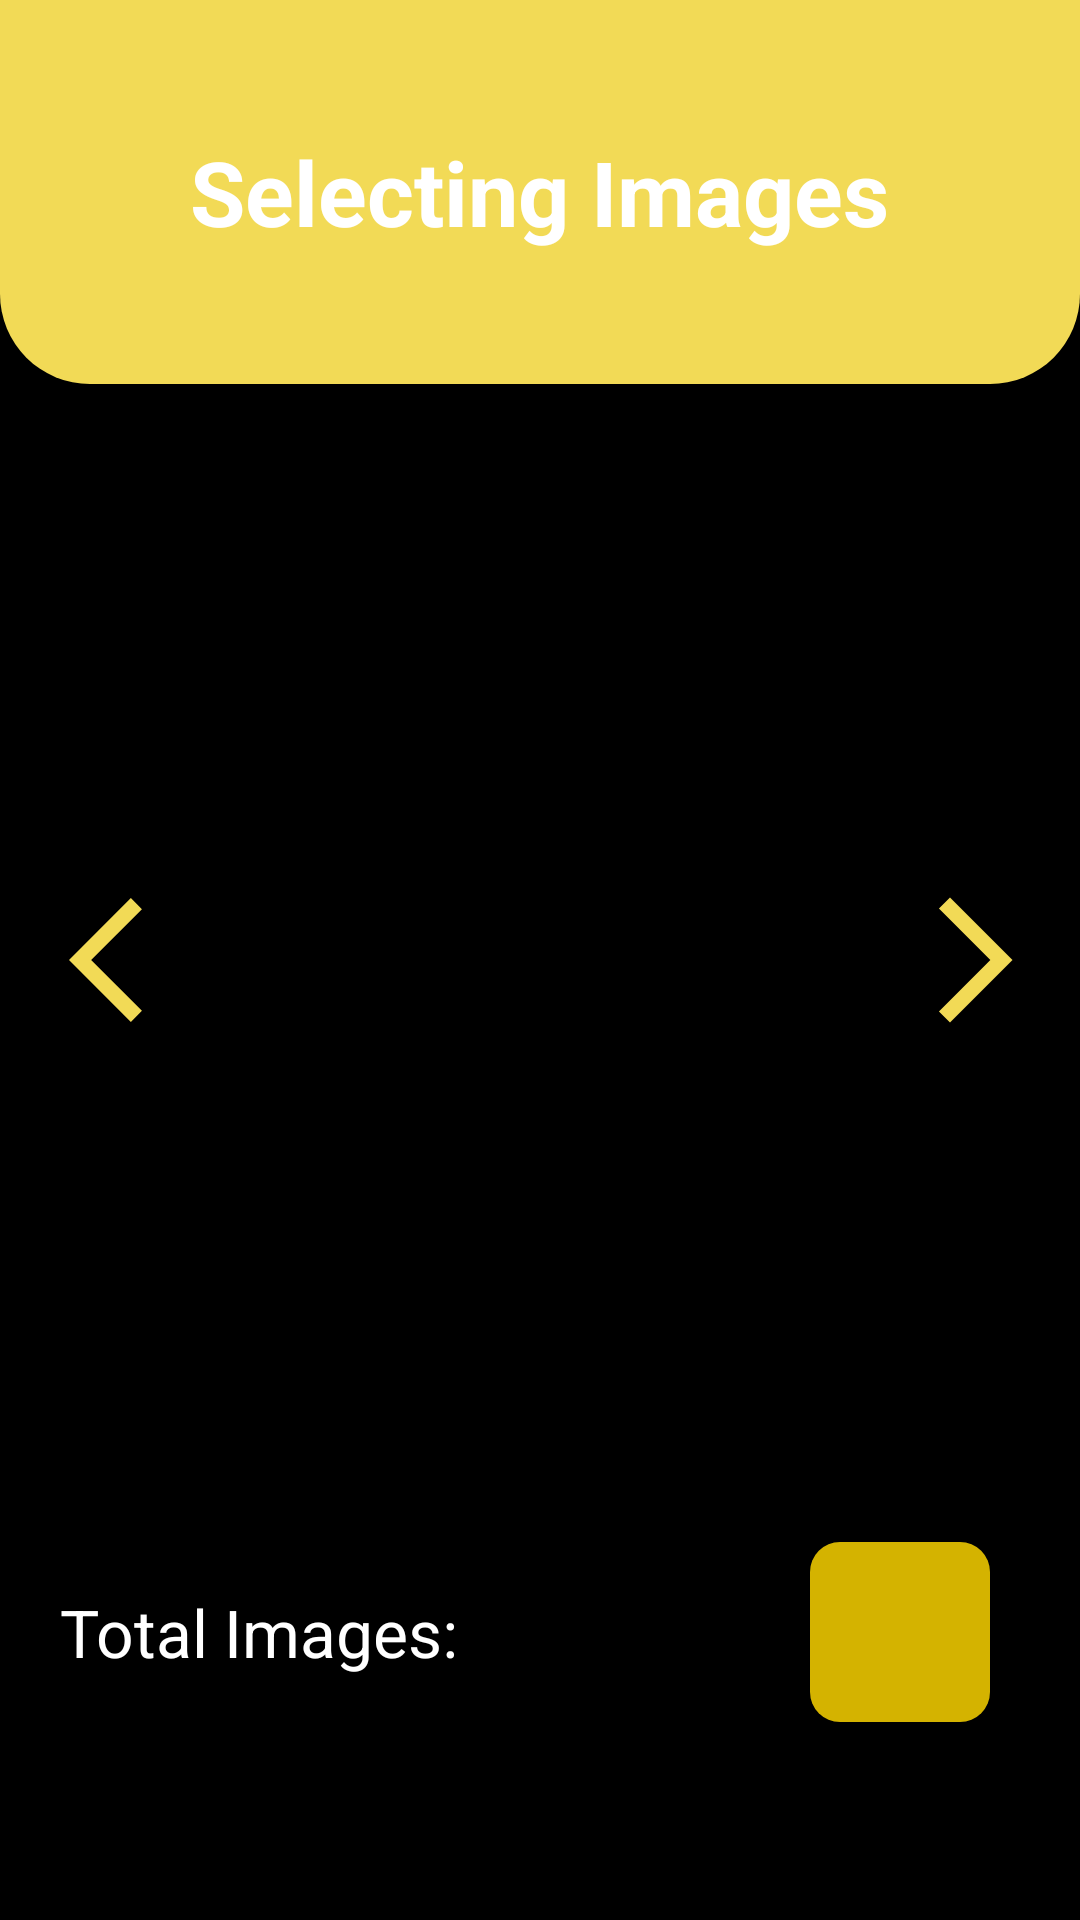

Android layout source for this screen:
<!-- AndroidManifest.xml: application theme Theme.I190626_190438 -->
<!-- res/layout/activity_selecting_multiple_images.xml -->
<?xml version="1.0" encoding="utf-8"?>
<LinearLayout xmlns:android="http://schemas.android.com/apk/res/android"
    xmlns:app="http://schemas.android.com/apk/res-auto"
    xmlns:tools="http://schemas.android.com/tools"
    android:layout_width="match_parent"
    android:layout_height="match_parent"
    tools:context=".SelectingMultipleImages"
    android:background="@color/black"
    android:orientation="vertical"
    android:weightSum="1">

    <RelativeLayout
        android:layout_width="match_parent"
        android:layout_height="0dp"
        android:layout_weight="0.2"
        android:background="@drawable/one_side_rounded_yellow_home_page">
        <TextView
            android:layout_width="wrap_content"
            android:layout_height="wrap_content"
            android:layout_centerVertical="true"
            android:layout_centerHorizontal="true"
            android:text="Selecting Images"
            android:textColor="#ffff"
            android:textSize="30sp"
            android:textStyle="bold"></TextView>
    </RelativeLayout>

    <RelativeLayout
        android:layout_width="match_parent"
        android:layout_height="0dp"
        android:layout_weight="0.6">
        <ImageSwitcher
            android:id="@+id/imageSelctedMultiple"
            android:layout_width="300dp"
            android:layout_height="400dp"
            android:layout_marginLeft="100dp"
            android:layout_centerHorizontal="true"
            android:layout_centerVertical="true" />

        
        <ImageView
            android:layout_alignParentLeft="true"
            android:id="@+id/previousImage"
            android:layout_width="50dp"
            android:layout_height="50dp"
            android:layout_marginLeft="23dp"
            android:layout_centerVertical="true"
            android:background="@drawable/ic_baseline_arrow_back_ios_24" />

        
        <ImageView
            android:layout_alignParentRight="true"
            android:id="@+id/nextImage"
            android:layout_width="50dp"
            android:layout_height="50dp"
            android:layout_marginRight="10dp"
            android:layout_centerVertical="true"
            android:background="@drawable/ic_baseline_arrow_forward_ios_24" />
    </RelativeLayout>

    <RelativeLayout
        android:layout_width="match_parent"
        android:layout_height="0dp"
        android:layout_weight="0.1">

        <TextView
            android:layout_width="match_parent"
            android:layout_height="wrap_content"
            android:layout_centerVertical="true"
            android:text="Total Images: "
            android:layout_marginLeft="20dp"
            android:gravity="left"
            android:textColor="#FFFF"
            android:textSize="22sp" />
        <TextView
            android:id="@+id/textSelectedImages"
            android:layout_width="match_parent"
            android:layout_height="wrap_content"
            android:layout_centerVertical="true"
            android:gravity="center"
            android:textColor="#FFFF"
            android:textSize="22sp"
            android:textStyle="bold" />

        <ImageView
            android:id="@+id/sendSelectedImages"
            android:layout_width="60dp"
            android:layout_height="60dp"
            android:layout_alignParentEnd="true"
            android:layout_centerVertical="true"
            android:layout_marginRight="30dp"
            android:background="@drawable/button_rounded"
            android:scaleType="center"
            android:src="@drawable/ic_baseline_send_24"></ImageView>
    </RelativeLayout>

</LinearLayout>
<!-- resources referenced by this layout -->
<resources>
  <!-- drawable button_rounded (drawable) -->
  <?xml version="1.0" encoding="utf-8"?>
  <shape xmlns:android="http://schemas.android.com/apk/res/android">
  
      <solid android:color="#d4b300" />
      <corners
          android:bottomRightRadius="10dp"
          android:bottomLeftRadius="10dp"
          android:topRightRadius="10dp"
          android:topLeftRadius="10dp"/>
  </shape>
  <!-- drawable ic_baseline_arrow_back_ios_24 (drawable) -->
  <vector android:autoMirrored="true" android:height="24dp"
      android:tint="#F2DA56" android:viewportHeight="24"
      android:viewportWidth="24" android:width="24dp" xmlns:android="http://schemas.android.com/apk/res/android">
      <path android:fillColor="@android:color/white" android:pathData="M11.67,3.87L9.9,2.1 0,12l9.9,9.9 1.77,-1.77L3.54,12z"/>
  </vector>
  <!-- drawable ic_baseline_arrow_forward_ios_24 (drawable) -->
  <vector android:autoMirrored="true" android:height="24dp"
      android:tint="#F2DA56" android:viewportHeight="24"
      android:viewportWidth="24" android:width="24dp" xmlns:android="http://schemas.android.com/apk/res/android">
      <path android:fillColor="@android:color/white" android:pathData="M6.23,20.23l1.77,1.77l10,-10l-10,-10l-1.77,1.77l8.23,8.23z"/>
  </vector>
  <!-- drawable one_side_rounded_yellow_home_page (drawable-v24) -->
  <?xml version="1.0" encoding="utf-8"?>
  <shape xmlns:android="http://schemas.android.com/apk/res/android">
  
      <solid android:color="#f2da56" />
      <corners
          android:bottomRightRadius="30dp"
          android:bottomLeftRadius="30dp"
          android:topRightRadius="0dp"
          android:topLeftRadius="0dp"/>
  </shape>
  <style name="Theme.I190626_190438" parent="Theme.MaterialComponents.DayNight.NoActionBar">
          
          <item name="android:actionMenuTextColor">@color/white</item>
          <item name="colorPrimary">@color/black</item>
          <item name="colorPrimaryVariant">@color/black</item>
          <item name="colorOnPrimary">@color/white</item>
          
          <item name="colorSecondary">@color/teal_200</item>
          <item name="colorSecondaryVariant">@color/teal_700</item>
          <item name="colorOnSecondary">@color/black</item>
          
          <item name="android:statusBarColor" tools:targetApi="l">?attr/colorPrimaryVariant</item>
          
      </style>
  <!-- not gathered from this repository: default colours our renderer supplied (Android Studio template values) -->
  <color name="teal_200">#FF03DAC5</color>
  <color name="teal_700">#FF018786</color>
  <color name="black">#FF000000</color>
  <color name="white">#FFFFFFFF</color>
</resources>
